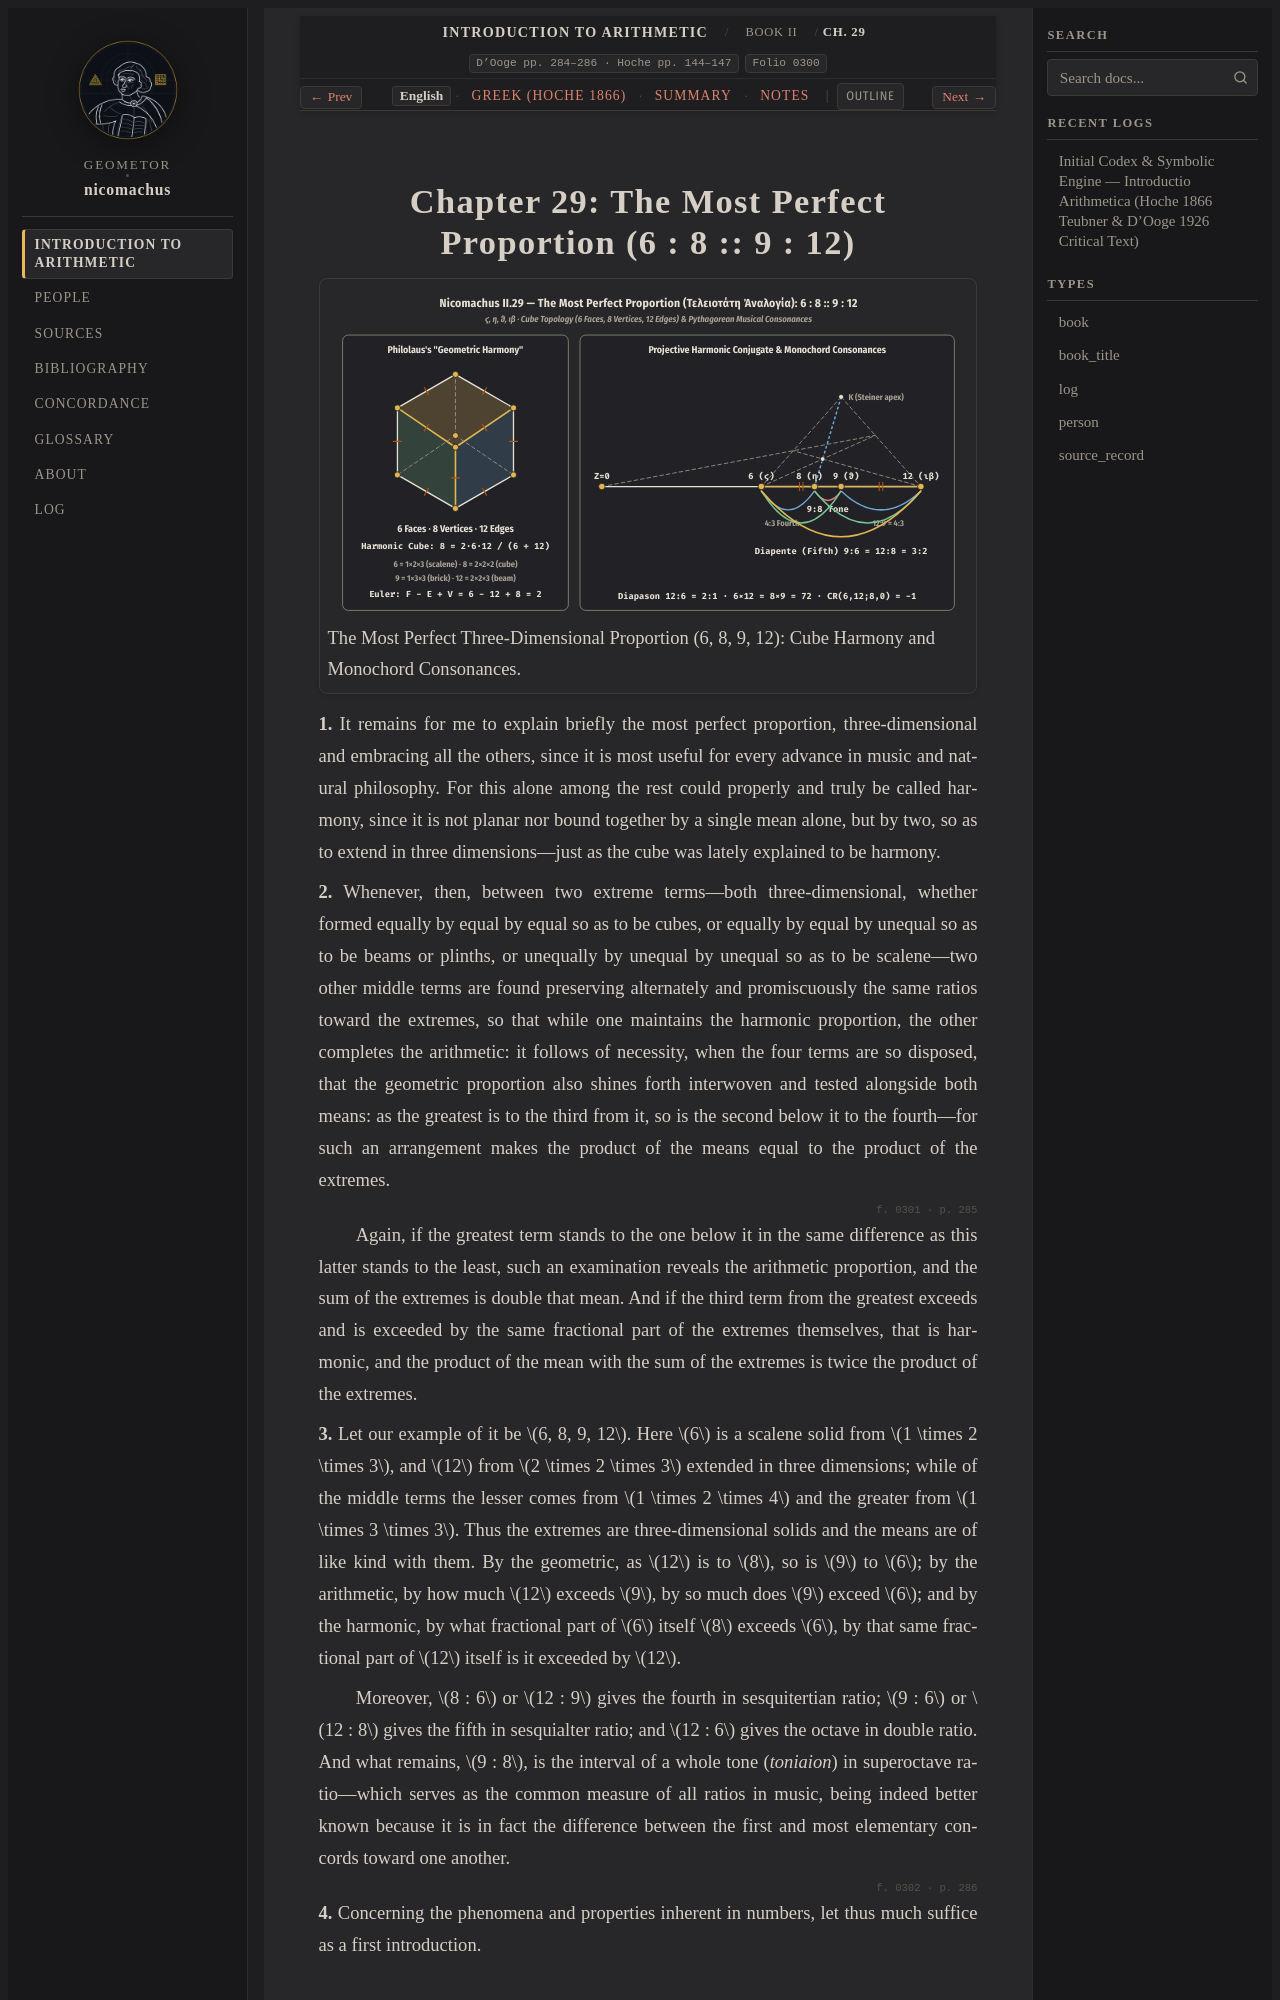

repository: geometor/nicomachus · page: introductio_arithmetica/book_02/ch_29/index.html · generator: sphinx

:order: 29
:layout: book
:breadcrumb_title: Ch. 29: The Most Perfect Proportion
:title: Chapter 29: The Most Perfect Proportion (6 : 8 :: 9 : 12)
:canonical_id: Book II, Ch. 29
:original_id: D'Ooge pp. 284–286 · Hoche pp. 144–147
:folio: introductio_arithmetica:0300
:hero: /_static/figures/cube-most-perfect-proportion.svg
:tracks: English: index | Greek: el | Summary: summary | Notes: notes

.. _nicomachus-en-2-29:
